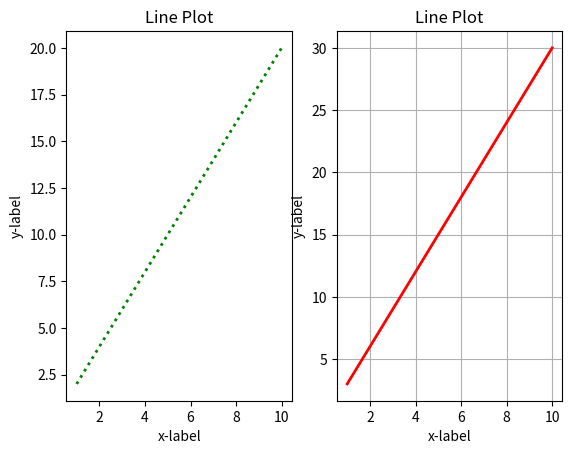

This chart was generated by the following Python code:
from re import X
import numpy as np
from matplotlib import pyplot as plt

x=np.arange(1,11)
print(x)

# y=2*x
# print(y)

# plt.plot(x,y,color='g',linestyle=":",linewidth="2")
# print(plt.title('Line Plot'))
# print(plt.xlabel('x-label'))
# print(plt.ylabel('y-label'))
# print(plt.show())

y1=2*x
y2=3*x
# plt.plot(x,y1,color='g',linestyle=":",linewidth="2")
# plt.plot(x,y2,color='r',linestyle="-",linewidth="2")
# print(plt.title('Line Plot'))
# print(plt.xlabel('x-label'))
# print(plt.ylabel('y-label'))
# plt.grid(True)
# print(plt.show())

plt.subplot(1,2,1) #first index=rows,second index=column,third number=indicate the graph
plt.plot(x,y1,color='g',linestyle=":",linewidth="2")
print(plt.title('Line Plot'))
print(plt.xlabel('x-label'))
print(plt.ylabel('y-label'))
plt.subplot(1,2,2)
plt.plot(x,y2,color='r',linestyle="-",linewidth="2")
print(plt.title('Line Plot'))
print(plt.xlabel('x-label'))
print(plt.ylabel('y-label'))
plt.grid(True)
print(plt.show())
